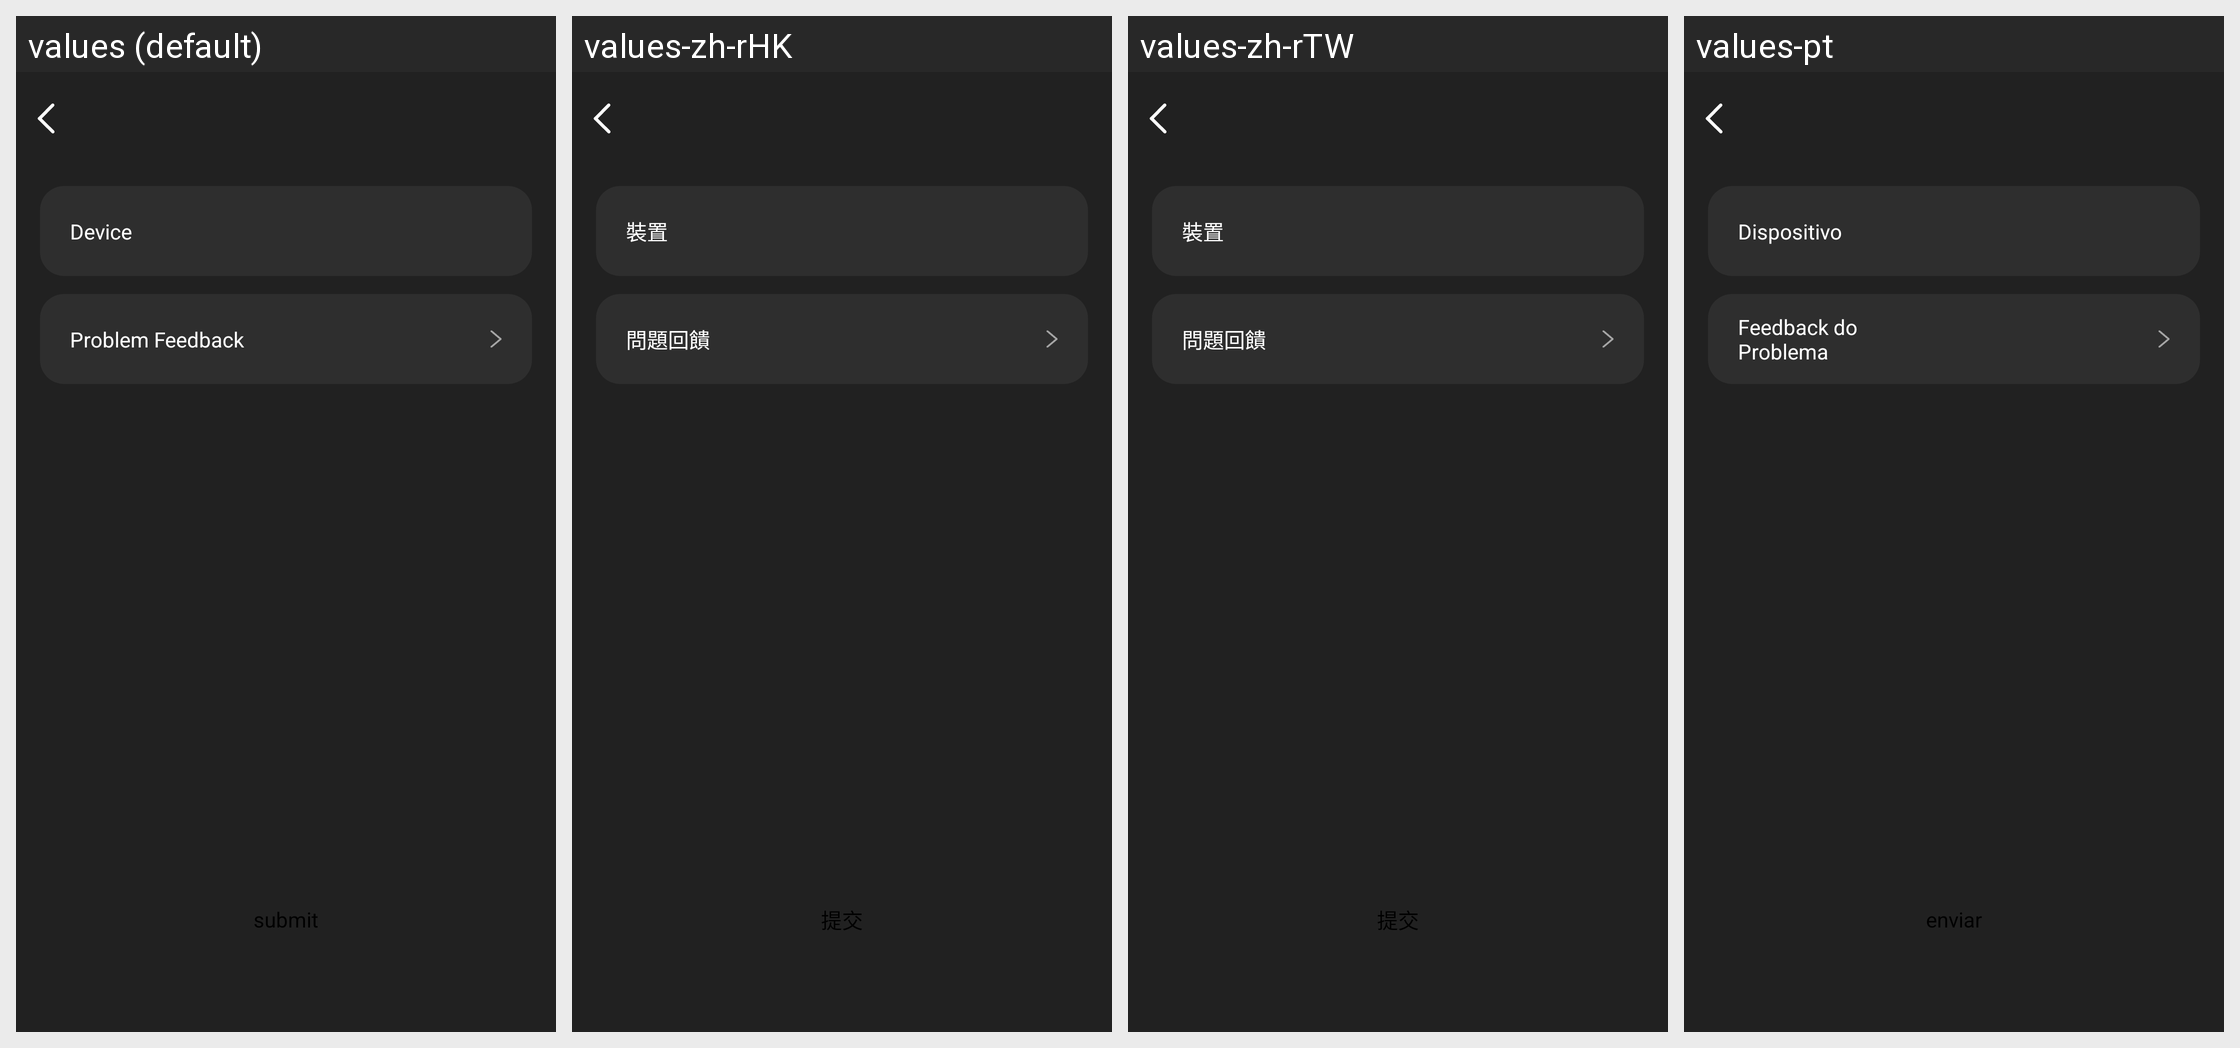

Strings drawn on this Android screen and how each of the app's shown locales translates them:
Android screen res/layout/activity_feedback_pre.xml rendered under 4 locales, left to right: values (default), values-zh-rHK, values-zh-rTW, values-pt. Device: Nexus 5 (rendered at 1080×1920; each locale shown at half size, 540×960, under a caption strip naming it); theme Theme.GlassStudio.
Other locales in the repository, not shown: values-ar, values-de, values-es, values-fr, values-hi-rIN, values-in-rID, values-it-rIT, values-ja, values-ko-rKR, values-pt-rBR, values-ru-rRU, values-th-rTH, values-tr-rTR, values-vi-rVN, values-zh-rCN.
Strings drawn on this screen, with the default value and each locale's value (text and hints the layout hard-codes, and strings that could not be matched under every locale, appear in the picture but are not listed):

g_feedback_1
  values: Device
  values-zh-rHK: 裝置
  values-zh-rTW: 裝置
  values-pt: Dispositivo

g_feedback_2
  values: Problem Feedback
  values-zh-rHK: 問題回饋
  values-zh-rTW: 問題回饋
  values-pt: Feedback do Problema

h_glass_274
  values: submit
  values-zh-rHK: 提交
  values-zh-rTW: 提交
  values-pt: enviar
